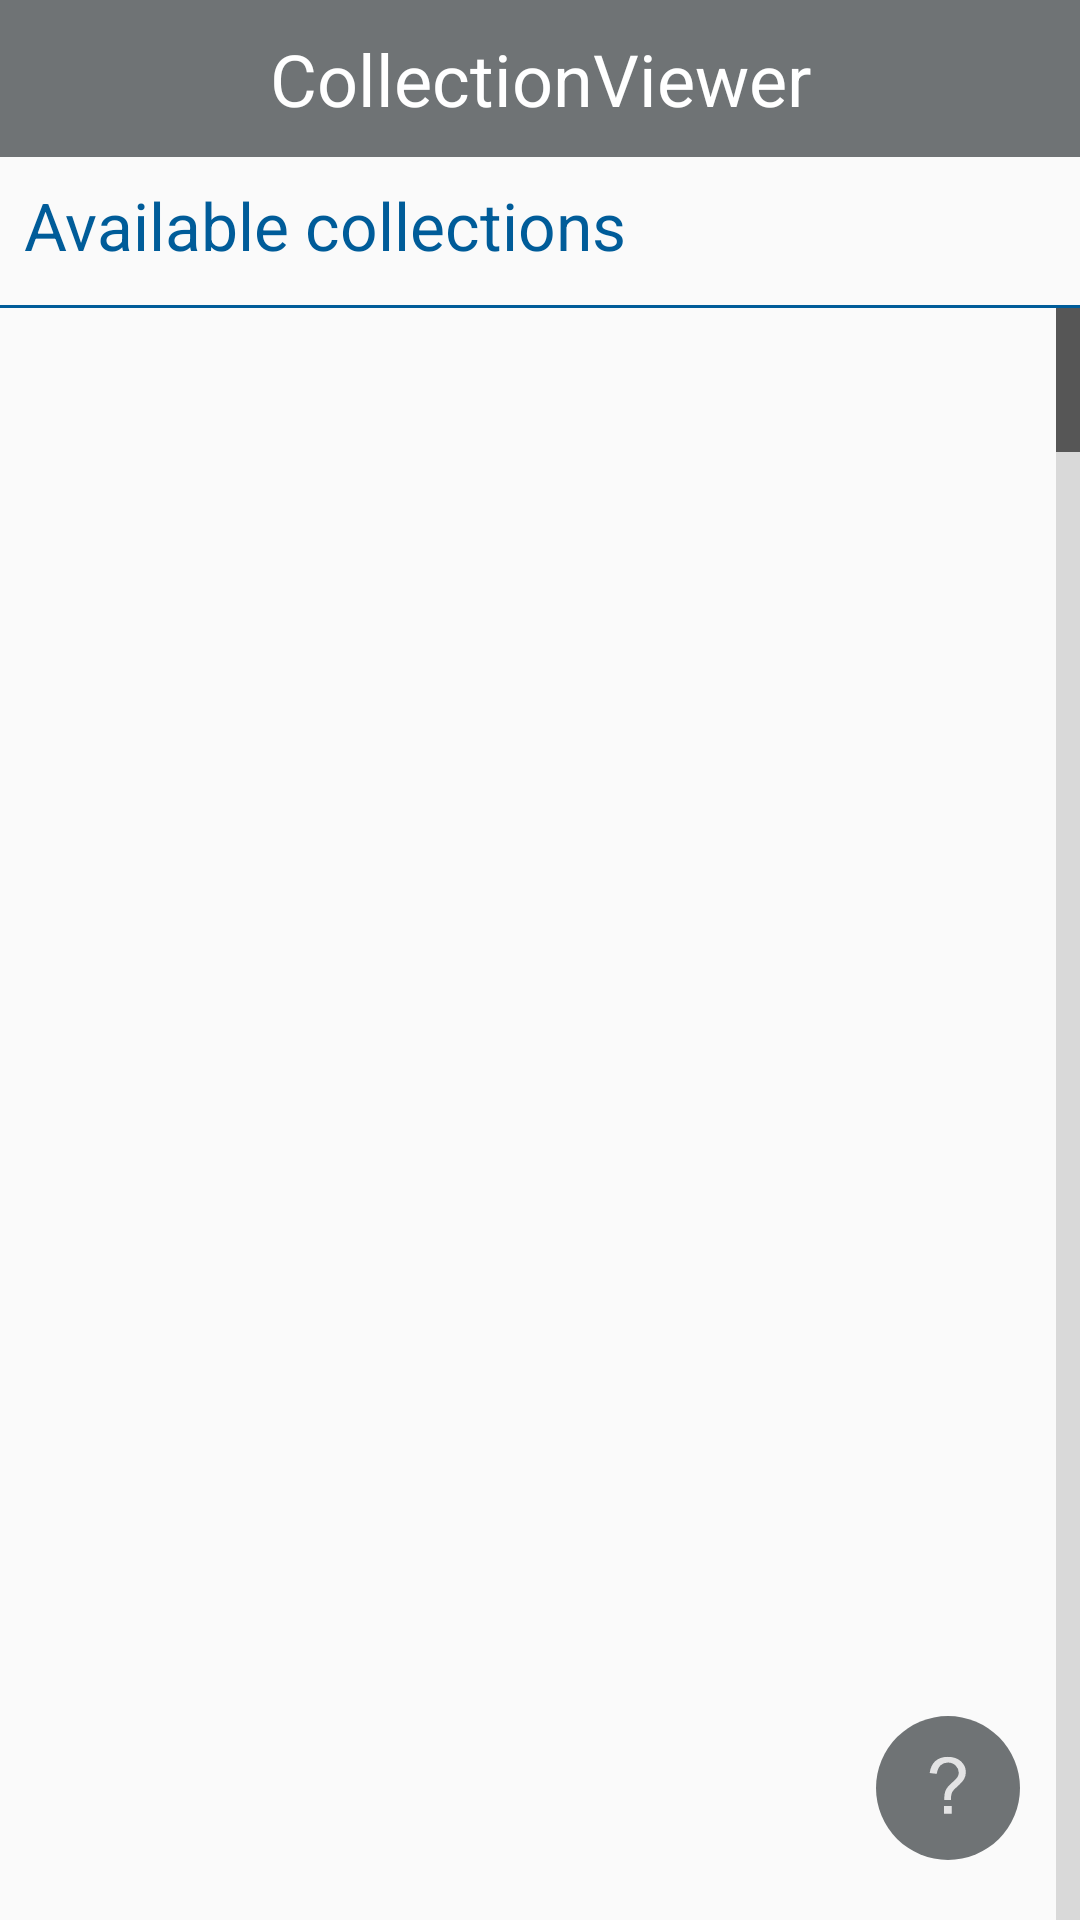

Produce the Android XML layout that renders to this screen, including the resource entries it uses.
<!-- AndroidManifest.xml: application theme AppTheme -->
<!-- res/layout/activity_home.xml -->
<?xml version="1.0" encoding="utf-8"?>
<androidx.constraintlayout.widget.ConstraintLayout xmlns:android="http://schemas.android.com/apk/res/android"
    xmlns:app="http://schemas.android.com/apk/res-auto"
    xmlns:tools="http://schemas.android.com/tools"
    android:id="@+id/homeMain"
    android:layout_width="match_parent"
    android:layout_height="match_parent"
    android:orientation="vertical"
    tools:context="com.avlweb.collectionviewer.ui.Home">

    <TextView
        android:id="@+id/title"
        android:layout_width="match_parent"
        android:layout_height="wrap_content"
        android:background="@color/dark_gray"
        android:gravity="center"
        android:padding="10dp"
        android:text="@string/app_name"
        android:textColor="@android:color/white"
        android:textSize="24sp"
        app:layout_constraintTop_toTopOf="parent" />

    <TextView
        android:id="@+id/textView"
        android:layout_width="match_parent"
        android:layout_height="wrap_content"
        android:padding="8dp"
        android:text="@string/available_collections"
        android:textSize="22sp"
        app:layout_constraintStart_toStartOf="parent"
        app:layout_constraintTop_toBottomOf="@id/title" />

    <View
        android:id="@+id/view2"
        android:layout_width="match_parent"
        android:layout_height="1dp"
        android:layout_marginVertical="4dp"
        android:background="@color/dark_blue"
        app:layout_constraintStart_toStartOf="parent"
        app:layout_constraintTop_toBottomOf="@id/textView" />

    <ListView
        android:id="@+id/listViewHome"
        android:layout_width="match_parent"
        android:layout_height="0dp"
        android:divider="@color/dark_blue"
        android:dividerHeight="1dp"
        android:fadeScrollbars="false"
        android:fastScrollAlwaysVisible="true"
        android:fastScrollEnabled="true"
        android:scrollbarStyle="outsideInset"
        app:layout_constraintBottom_toBottomOf="parent"
        app:layout_constraintStart_toStartOf="parent"
        app:layout_constraintTop_toBottomOf="@id/view2" />

    <ImageButton
        android:id="@+id/fab"
        android:layout_width="48dp"
        android:layout_height="48dp"
        android:layout_margin="20dp"
        android:background="@drawable/circle"
        android:contentDescription="@string/help_description"
        android:onClick="openHelp"
        android:src="@drawable/action_help"
        app:layout_constraintBottom_toBottomOf="parent"
        app:layout_constraintEnd_toEndOf="parent" />

</androidx.constraintlayout.widget.ConstraintLayout>
<!-- resources referenced by this layout -->
<resources>
  <color name="dark_blue">#005C99</color>
  <color name="dark_gray">#6f7375</color>
  <!-- drawable action_help (drawable-anydpi) -->
  <?xml version="1.0" encoding="utf-8"?>
  <vector xmlns:android="http://schemas.android.com/apk/res/android"
      android:width="24dp"
      android:height="24dp"
      android:viewportWidth="132.46875"
      android:viewportHeight="132.46875"
      android:tint="#FFFFFF">
    <group android:translateX="26.234377"
        android:translateY="-16.558594">
      <group android:translateY="130.35938">
        <path android:pathData="M33.1875,-25.382812Q33.117188,-27.914062,33.117188,-29.179688Q33.117188,-36.632812,35.226562,-42.046875Q36.773438,-46.125,40.21875,-50.273438Q42.75,-53.296875,49.32422,-59.097656Q55.898438,-64.89844,57.867188,-68.34375Q59.835938,-71.78906,59.835938,-75.86719Q59.835938,-83.25,54.070312,-88.83984Q48.304688,-94.42969,39.9375,-94.42969Q31.851562,-94.42969,26.4375,-89.36719Q21.023438,-84.30469,19.335938,-73.546875L6.328125,-75.09375Q8.0859375,-89.50781,16.769531,-97.171875Q25.453125,-104.83594,39.726562,-104.83594Q54.84375,-104.83594,63.84375,-96.609375Q72.84375,-88.38281,72.84375,-76.71094Q72.84375,-69.96094,69.67969,-64.265625Q66.515625,-58.570312,57.304688,-50.414062Q51.117188,-44.929688,49.21875,-42.328125Q47.320312,-39.726562,46.40625,-36.351562Q45.492188,-32.976562,45.351562,-25.382812ZM32.414062,0L32.414062,-14.4140625L46.828125,-14.4140625L46.828125,0Z"
            android:fillColor="#000000"
            android:fillAlpha="0.8"/>
      </group>
    </group>
  </vector>
  <!-- drawable circle (drawable) -->
  <?xml version="1.0" encoding="utf-8"?>
  <shape xmlns:android="http://schemas.android.com/apk/res/android"
      android:shape="oval">
      <solid
          android:angle="360"
          android:color="@color/dark_gray" />
  </shape>
  <string name="app_name">CollectionViewer</string>
  <string name="available_collections">Available collections</string>
  <string name="help_description">Help</string>
  <style name="AppTheme" parent="android:Theme.Material.Light.DarkActionBar">
          <item name="android:textColor">@color/dark_blue</item>
          <item name="android:colorButtonNormal">@color/dark_blue</item>
          <item name="android:colorControlActivated">@color/dark_blue</item>
      </style>
</resources>
